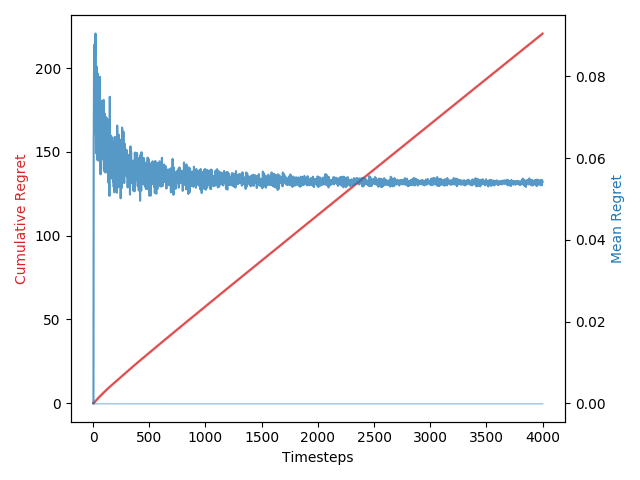

The data file committed next to this chart (first rows):
1, 0.0, 0.0, 0.0
2, 0.0, 0.0, 0.0
3, 0.0, 0.0, 0.0
4, 0.0, 0.0, 0.0
5, 0.05941, 0.05941, 0.009705
6, 0.06293, 0.1223, 0.007533
7, 0.06957, 0.1919, 0.01438
8, 0.07951, 0.2714, 0.01074
9, 0.08322, 0.3546, 0.007845
10, 0.0878, 0.4424, 0.009179
11, 0.08778, 0.5302, 0.01024
12, 0.0849, 0.6151, 0.007817
13, 0.08298, 0.6981, 0.01079
14, 0.07022, 0.7683, 0.01981
15, 0.07346, 0.8418, 0.02127
16, 0.06597, 0.9077, 0.01166
17, 0.06606, 0.9738, 0.01005
18, 0.07907, 1.053, 0.01271
19, 0.08142, 1.134, 0.009997
20, 0.08687, 1.221, 0.01078
21, 0.08913, 1.31, 0.007346
22, 0.09052, 1.401, 0.00676
23, 0.08818, 1.489, 0.009453
24, 0.07742, 1.566, 0.01574
25, 0.07808, 1.644, 0.01605
26, 0.074, 1.718, 0.01412
27, 0.0612, 1.78, 0.01486
28, 0.0652, 1.845, 0.0169
29, 0.07079, 1.916, 0.01609
30, 0.07651, 1.992, 0.01732
31, 0.08159, 2.074, 0.01528
32, 0.08241, 2.156, 0.007913
33, 0.08044, 2.237, 0.007055
34, 0.07367, 2.31, 0.0169
35, 0.07523, 2.386, 0.01279
36, 0.06831, 2.454, 0.01155
37, 0.06231, 2.516, 0.01261
38, 0.05956, 2.576, 0.0204
39, 0.0642, 2.64, 0.02016
40, 0.07954, 2.719, 0.01142
41, 0.08075, 2.8, 0.01117
42, 0.07941, 2.88, 0.00945
43, 0.07449, 2.954, 0.01019
44, 0.07274, 3.027, 0.01019
45, 0.07306, 3.1, 0.0124
46, 0.06711, 3.167, 0.0127
47, 0.0594, 3.226, 0.01453
48, 0.06947, 3.296, 0.0185
49, 0.06987, 3.366, 0.0214
50, 0.07462, 3.44, 0.02043
51, 0.07866, 3.519, 0.01386
52, 0.07544, 3.594, 0.0132
53, 0.07084, 3.665, 0.01138
54, 0.06656, 3.732, 0.01037
55, 0.0645, 3.796, 0.01217
56, 0.06125, 3.858, 0.01131
57, 0.06211, 3.92, 0.009822
58, 0.06375, 3.983, 0.01964
59, 0.06589, 4.049, 0.02061
60, 0.0762, 4.126, 0.01822
61, 0.07991, 4.205, 0.01264
... 3,938 more rows
